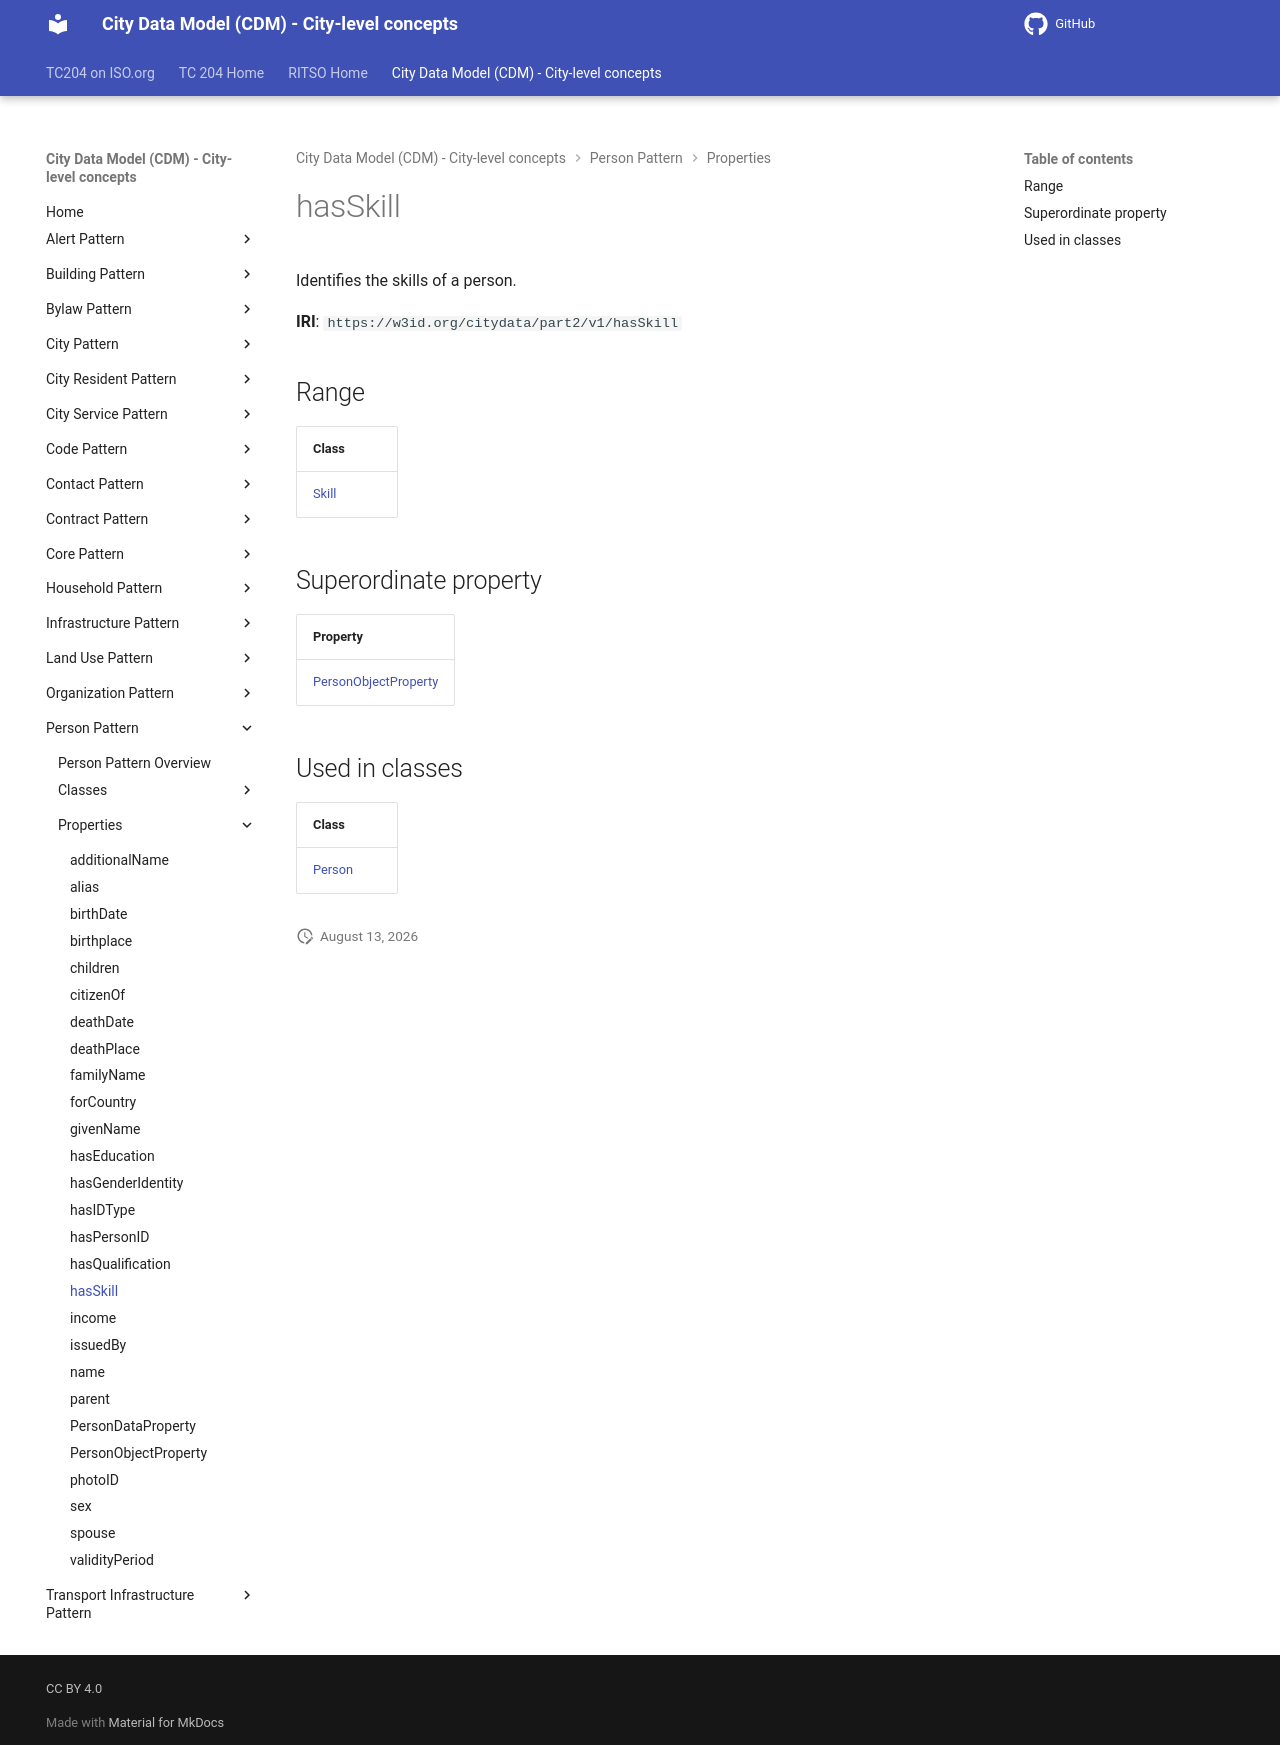

repository: ISO-TC204/ontology-cdm-p2 · page: v1.3.2-alpha.1/properties/hasSkill/index.html · generator: mkdocs

# hasSkill

Identifies the skills of a person.

**IRI**: `https://w3id.org/citydata/part2/v1/hasSkill`

## Range

| Class |
|-------|
| [Skill](../classes/Skill.md) |

## Superordinate property

| Property |
|-------|
| [PersonObjectProperty](PersonObjectProperty.md) |

## Used in classes

| Class |
|-------|
| [Person](../classes/Person.md) |
